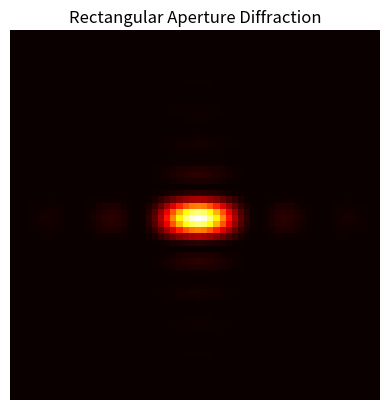

This figure's Python source:
%matplotlib inline
import numpy as np
import matplotlib.pyplot as plt

def rect_diff():
    n = 256
    x = np.linspace(-1, 1, n)
    X, Y = np.meshgrid(x, x)
    aperture = (np.abs(X) <= 0.1) & (np.abs(Y) <= 0.2)
    I = np.abs(np.fft.fftshift(np.fft.fft2(aperture)))**2
    
    plt.imshow(I[n//2-30:n//2+30, n//2-30:n//2+30], cmap='hot')
    plt.title("Rectangular Aperture Diffraction")
    plt.axis('off')
    plt.show()

if __name__ == '__main__': 
    rect_diff()
